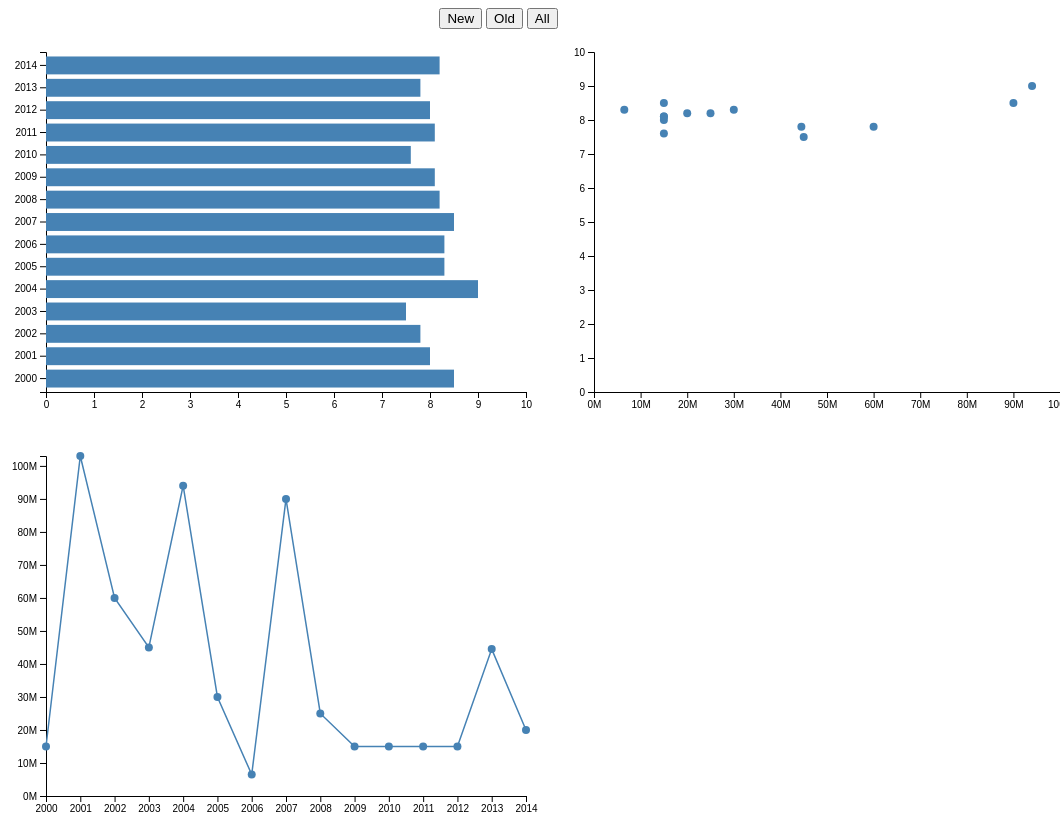
D3 v7 page, settled after 480 driven frames (8 s of simulated time); the page loaded 1 data file(s).


// ── teacher-script.js
const margin = { top: 20, right: 30, bottom: 40, left: 90 };
const width = 600 - margin.left - margin.right;
const height = 400 - margin.top - margin.bottom;

var eliminate = ""

function init() {
  createBarChart("#vi1");
  createScatterPlot("#vi2");
  createLineChart("#vi3");
  d3.select("#new").on("click", () => {
    updateBarChart(2008, 2014);
    updateScatterPlot(2008, 2014);
    updateLineChart(2008, 2014);
  });
  d3.select("#old").on("click", () => {
    updateBarChart(2000, 2007);
    updateScatterPlot(2000, 2007);
    updateLineChart(2000, 2007);
  });
  d3.select("#all").on("click", () => {
    updateBarChart(2000, 2014);
    updateScatterPlot(2000, 2014);
    updateLineChart(2000, 2014);
  });
}

function createBarChart(id) {
  const svg = d3
    .select(id)
    .attr("width", width + margin.left + margin.right)
    .attr("height", height + margin.top + margin.bottom)
    .append("g")
    .attr("id", "gBarChart")
    .attr("transform", `translate(${margin.left}, ${margin.top})`);

  d3.json("data.json").then(function (data) {
    const x = d3.scaleLinear().domain([0, 10]).range([0, width]);
    svg
      .append("g")
      .attr("id", "gXAxis")
      .attr("transform", `translate(0, ${height})`)
      .call(d3.axisBottom(x));

    const y = d3
      .scaleBand()
      .domain(data.map((d) => d.oscar_year))
      .range([0, height])
      .padding(0.2);
    svg
      .append("g")
      .attr("id", "gYAxis")
      .call(d3.axisLeft(y));

    svg
      .selectAll("rect.rectValue") 
      .data(data, (d) => d.title) 
      .join("rect")
      .attr("class", "rectValue itemValue")
      .attr("x", x(0))
      .attr("y", (d) => y(d.oscar_year))
      .attr("width", (d) => x(d.rating))
      .attr("height", y.bandwidth())
      .attr("fill", "steelblue")
      .on("mouseover", (event, d) => handleMouseOver(d))
      .on("mouseleave", (event, d) => handleMouseLeave())
      .append("title")
      .text((d) => d.title);
  });
}

function createScatterPlot(id) {
  const svg = d3
    .select(id)
    .attr("width", width + margin.left + margin.right)
    .attr("height", height + margin.top + margin.bottom)
    .append("g")
    .attr("id", "gScatterPlot")
    .attr("transform", `translate(${margin.left}, ${margin.top})`);

  d3.json("data.json").then(function (data) {
    const x = d3
      .scaleLinear()
      .domain([0, d3.max(data, (d) => d.budget)])
      .range([0, width]);
    svg
      .append("g")
      .attr("id", "gXAxis")
      .attr("transform", `translate(0, ${height})`)
      .call(d3.axisBottom(x).tickFormat((x) => x / 1000000 + "M"));



      
    const y = d3.scaleLinear().domain([0, 10]).range([height, 0]);
    svg
      .append("g")
      .attr("id", "gYAxis")
      .call(d3.axisLeft(y));

    svg
      .selectAll("circle.circleValues") 
      .data(data, (d) => d.title) 
      .enter()
      .append("circle")
      .attr("class", "circleValues itemValue")
      .attr("cx", (d) => x(d.budget))
      .attr("cy", (d) => y(d.rating))
      .attr("r", 4)
      .style("fill", "steelblue")
      .on("mouseover", (event, d) => handleMouseOver(d))
      .on("mouseleave", (event, d) => handleMouseLeave())
      .append("title")
      .text((d) => d.title);
  });
}

function createLineChart(id) {
  const svg = d3
    .select(id)
    .attr("width", width + margin.left + margin.right)
    .attr("height", height + margin.top + margin.bottom)
    .append("g")
    .attr("id", "gLineChart")
    .attr("transform", `translate(${margin.left}, ${margin.top})`);

  d3.json("data.json").then(function (data) {
    const x = d3
      .scalePoint()
      .domain(data.map((d) => d.oscar_year))
      .range([width, 0]);
    svg
      .append("g")
      .attr("id", "gXAxis")
      .attr("transform", `translate(0, ${height})`)
      .call(d3.axisBottom(x));

    const y = d3
      .scaleLinear()
      .domain([0, d3.max(data, (d) => d.budget)])
      .range([height, 0]);
    svg
      .append("g")
      .attr("id", "gYAxis")
      .call(d3.axisLeft(y).tickFormat((x) => x / 1000000 + "M"));

    svg
      .append("path")
      .datum(data)
      .attr("class", "pathValue") 
      .attr("fill", "none")
      .attr("stroke", "steelblue")
      .attr("stroke-width", 1.5)
      .attr(
        "d",
        d3
          .line()
          .x((d) => x(d.oscar_year))
          .y((d) => y(d.budget))
      );
    svg
      .selectAll("circle.circleValues") 
      .data(data, (d) => d.title) 
      .join("circle")
      .attr("class", "circleValues itemValue")
      .attr("cx", (d) => x(d.oscar_year))
      .attr("cy", (d) => y(d.budget))
      .attr("r", 4)
      .style("fill", "steelblue")
      .on("mouseover", (event, d) => handleMouseOver(d))
      .on("mouseleave", (event, d) => handleMouseLeave())
      .append("title")
      .text((d) => d.title);
  });
}

function updateBarChart(start, finish) {
  d3.json("data.json").then(function (data) {
    data = data.filter(function (elem) {
      return start <= elem.oscar_year && elem.oscar_year <= finish;
    });

    const svg = d3.select("#gBarChart");

    const x = d3.scaleLinear().domain([0, 10]).range([0, width]);
    svg.select("#gXAxis").call(d3.axisBottom(x));

    const y = d3
      .scaleBand()
      .domain(data.map((d) => d.oscar_year))
      .range([0, height])
      .padding(0.2);
    svg.select("#gYAxis").call(d3.axisLeft(y));

    svg
      .selectAll("rect.rectValue")
      .data(data, (d) => d.title)
      .join(
        (enter) => {
          rects = enter
            .append("rect")
            .attr("class", "rectValue itemValue")
            .attr("x", x(0))
            .attr("y", (d) => y(d.oscar_year))
            .attr("width", (d) => x(0))
            .attr("height", y.bandwidth())
            .attr("fill", "steelblue")
            .on("mouseover", (event, d) => handleMouseOver(d))
            .on("mouseleave", (event, d) => handleMouseLeave())
          rects
            .transition()
            .duration(1000)
            .attr("width", (d) => x(d.rating));
          rects.append("title").text((d) => d.title);
        },
        (update) => {
          update
            .transition()
            .duration(1000)
            .attr("x", x(0))
            .attr("y", (d) => y(d.oscar_year))
            .attr("width", (d) => x(d.rating))
            .attr("height", y.bandwidth());
        },
        (exit) => {
          exit.remove();
        }
      );
  });
}

function updateScatterPlot(start, finish) {
  d3.json("data.json").then(function (data) {
    data = data.filter(function (elem) {
      return start <= elem.oscar_year && elem.oscar_year <= finish;
    });

    if(eliminate !== "")
      data = data.filter( elem => elem.title !== eliminate); 

    const svg = d3.select("#gScatterPlot");

    const x = d3
      .scaleLinear()
      .domain([0, d3.max(data, (d) => d.budget)])
      .range([0, width]);
    svg
      .select("#gXAxis")
      .call(d3.axisBottom(x).tickFormat((x) => x / 1000000 + "M"));

    const y = d3.scaleLinear().domain([0, 10]).range([height, 0]);
    svg.select("gYAxis").call(d3.axisLeft(y));

    svg
      .selectAll("circle.circleValues")
      .data(data, (d) => d.title)
      .join(
        (enter) => {
          circles = enter
            .append("circle")
            .attr("class", "circleValues itemValue")
            .attr("cx", (d) => x(d.budget))
            .attr("cy", (d) => y(0))
            .attr("r", 4)
            .style("fill", "steelblue")
            .on("mouseover", (event, d) => handleMouseOver(d))
            .on("mouseleave", (event, d) => handleMouseLeave())
          circles
            .transition()
            .duration(1000)
            .attr("cy", (d) => y(d.rating));
          circles.append("title").text((d) => d.title);
        },
        (update) => {
          update
            .transition()
            .duration(1000)
            .attr("cx", (d) => x(d.budget))
            .attr("cy", (d) => y(d.rating))
            .attr("r", 4);
        },
        (exit) => {
          exit.remove();
        }
      );
  });
}

function updateLineChart(start, finish) {
  d3.json("data.json").then(function (data) {
    data = data.filter(function (elem) {
      return start <= elem.oscar_year && elem.oscar_year <= finish;
    });

    const svg = d3.select("#gLineChart");

    const x = d3
      .scalePoint()
      .domain(data.map((d) => d.oscar_year))
      .range([width, 0]);
    svg.select("gXAxis").call(d3.axisBottom(x));

    const y = d3
      .scaleLinear()
      .domain([0, d3.max(data, (d) => d.budget)])
      .range([height, 0]);
    svg
      .select("gYAxis")
      .call(d3.axisLeft(y).tickFormat((x) => x / 1000000 + "M"));

    svg
      .select("path.pathValue")
      .datum(data)
      .transition()
      .duration(1000)
      .attr(
        "d",
        d3
          .line()
          .x((d) => x(d.oscar_year))
          .y((d) => y(d.budget))
      );

    svg
      .selectAll("circle.circleValues")
      .data(data, (d) => d.title)
      .join(
        (enter) => {
          circles = enter
            .append("circle")
            .attr("class", "circleValues itemValue")
            .attr("cx", (d) => x(d.oscar_year))
            .attr("cy", (d) => y(0))
            .attr("r", 4)
            .style("fill", "steelblue")
            .on("mouseover", (event, d) => handleMouseOver(d))
            .on("mouseleave", (event, d) => handleMouseLeave())
          circles
            .transition()
            .duration(1000)
            .attr("cy", (d) => y(d.budget));
          circles.append("title").text((d) => d.title);
        },
        (update) => {
          update
            .transition()
            .duration(1000)
            .attr("cx", (d) => x(d.oscar_year))
            .attr("cy", (d) => y(d.budget))
            .attr("r", 4);
        },
        (exit) => {
          exit.remove();
        }
      );
  });
}

function handleMouseOver(item) {

  eliminate = item.title
  updateScatterPlot(2008, 2014)
  eliminate = ""
  updateScatterPlot(2008, 2014)



  d3.selectAll(".itemValue")
    .filter(function (d, i) {
      return d.title == item.title;
    })
    .attr("r", 10)
    .style("fill", "red");
}

function handleMouseLeave() {
  d3.selectAll(".itemValue").style("fill", "steelblue").attr("r", 4);
}


### data: data.json
[
 {
  "oscar_year": 2014,
  "title": "12 Years a Slave",
  "rating": 8.2,
  "budget": 20000000
 },
 {
  "oscar_year": 2013,
  "title": "Argo",
  "rating": 7.8,
  "budget": 44500000
 },
 {
  "oscar_year": 2012,
  "title": "The Artist",
  "rating": 8,
  "budget": 15000000
 },
 {
  "oscar_year": 2011,
  "title": "The King's Speech",
  "rating": 8.1,
  "budget": 15000000
 },
 {
  "oscar_year": 2010,
  "title": "The Hurt Locker",
  "rating": 7.6,
  "budget": 15000000
 },
 {
  "oscar_year": 2009,
  "title": "Slumdog Millionaire",
  "rating": 8.1,
  "budget": 15000000
 },
 {
  "oscar_year": 2008,
  "title": "No Country for Old Men",
  "rating": 8.2,
  "budget": 25000000
 },
 {
  "oscar_year": 2007,
  "title": "The Departed",
  "rating": 8.5,
  "budget": 90000000
 },
 "... 7 more items"
]